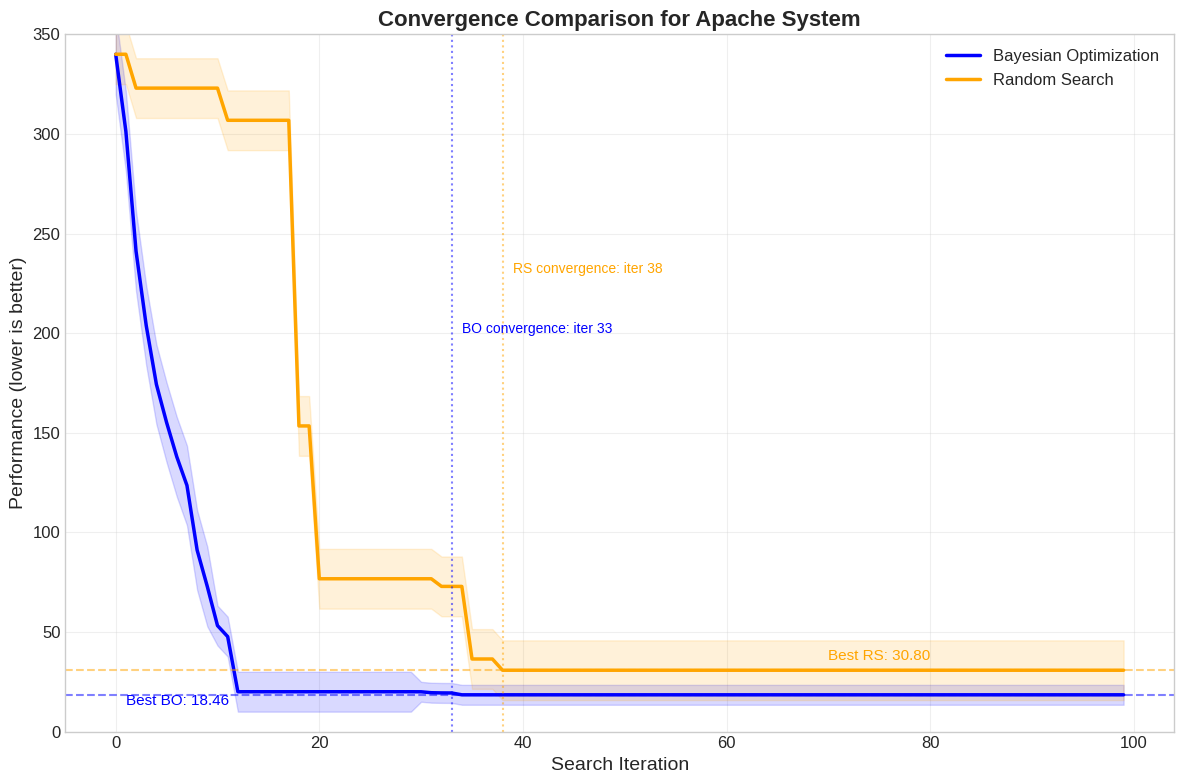

Reproduce this figure in Python.
import numpy as np
import matplotlib.pyplot as plt
import pandas as pd
import matplotlib.ticker as mtick

# Set the style
plt.style.use('seaborn-v0_8-whitegrid')
plt.rcParams.update({'font.size': 12})

# Sample data - would be replaced with real data from experiments
# Iteration numbers
iterations = np.arange(100)

# Simulated data based on the Apache system results described in the report
# For Bayesian Optimization: starts higher, drops quickly, finds good solution by ~30 iterations
np.random.seed(42)  # For reproducibility
# Simulate Bayesian Optimization results (starts high, drops quickly, stabilizes at low value)
bo_mean = 340 * np.ones(100)
# Rapid improvement in first 30 iterations
for i in range(1, 30):
    bo_mean[i] = max(bo_mean[i-1] * 0.9 - np.random.exponential(10), 20)
# Slower refinement afterwards
for i in range(30, 100):
    bo_mean[i] = max(bo_mean[i-1] - np.random.exponential(0.5), 18.46)
    
# Add some noise/variation
bo_std = np.ones(100) * 5
bo_std[:10] = 20  # Higher variation at the beginning
bo_std[10:30] = 10  # Medium variation during rapid improvement

# Simulate Random Search results (more random exploration, slower convergence)
rs_mean = 340 * np.ones(100)
# Very occasional improvements
improvement_indices = [18, 20, 35, 38, 41, 45, 52, 60, 73, 82, 92]
for i in range(1, 100):
    if i in improvement_indices:
        # Big improvement
        rs_mean[i] = max(rs_mean[i-1] * 0.5, 30.8)
    elif np.random.random() < 0.1:
        # Small improvement
        rs_mean[i] = max(rs_mean[i-1] * 0.95, 30.8)
    else:
        # No improvement
        rs_mean[i] = rs_mean[i-1]

# Add variation
rs_std = np.ones(100) * 15

# Create running best arrays (non-increasing for minimization problem)
bo_running_best = np.minimum.accumulate(bo_mean)
rs_running_best = np.minimum.accumulate(rs_mean)

# Create the figure
plt.figure(figsize=(12, 8))

# Plot Bayesian Optimization with standard deviation band
plt.plot(iterations, bo_running_best, 'b-', linewidth=2.5, label='Bayesian Optimization')
plt.fill_between(iterations, 
                 bo_running_best - bo_std, 
                 bo_running_best + bo_std, 
                 color='blue', alpha=0.15)

# Plot Random Search with standard deviation band
plt.plot(iterations, rs_running_best, 'orange', linewidth=2.5, label='Random Search')
plt.fill_between(iterations, 
                 rs_running_best - rs_std, 
                 rs_running_best + rs_std, 
                 color='orange', alpha=0.15)

# Mark the best point found by Bayesian Optimization
best_bo_value = bo_running_best[-1]
plt.axhline(y=best_bo_value, color='b', linestyle='--', alpha=0.5)
plt.text(1, best_bo_value - 5, f'Best BO: {best_bo_value:.2f}', fontsize=11, color='blue')

# Mark the best point found by Random Search
best_rs_value = rs_running_best[-1]
plt.axhline(y=best_rs_value, color='orange', linestyle='--', alpha=0.5)
plt.text(70, best_rs_value + 5, f'Best RS: {best_rs_value:.2f}', fontsize=11, color='orange')

# Add vertical line showing when BO reaches near-optimal (5% of final)
near_optimal_threshold = best_bo_value * 1.05
for i, val in enumerate(bo_running_best):
    if val <= near_optimal_threshold:
        bo_convergence_iter = i
        break
plt.axvline(x=bo_convergence_iter, color='b', linestyle=':', alpha=0.5)
plt.text(bo_convergence_iter + 1, 200, f'BO convergence: iter {bo_convergence_iter}', fontsize=10, color='blue')

# Add vertical line showing when RS reaches near-optimal (5% of final)
for i, val in enumerate(rs_running_best):
    if val <= best_rs_value * 1.05:
        rs_convergence_iter = i
        break
plt.axvline(x=rs_convergence_iter, color='orange', linestyle=':', alpha=0.5)
plt.text(rs_convergence_iter + 1, 230, f'RS convergence: iter {rs_convergence_iter}', fontsize=10, color='orange')

# Customize the plot
plt.xlabel('Search Iteration', fontsize=14)
plt.ylabel('Performance (lower is better)', fontsize=14)
plt.title('Convergence Comparison for Apache System', fontsize=16, fontweight='bold')
plt.legend(loc='upper right', fontsize=12)
plt.grid(True, alpha=0.3)
plt.ylim(0, 350)

# Add improvement percentage annotation
improvement_pct = ((best_rs_value - best_bo_value) / best_rs_value) * 100

plt.tight_layout()
plt.savefig('apache_convergence_comparison.png', dpi=300)
plt.show()